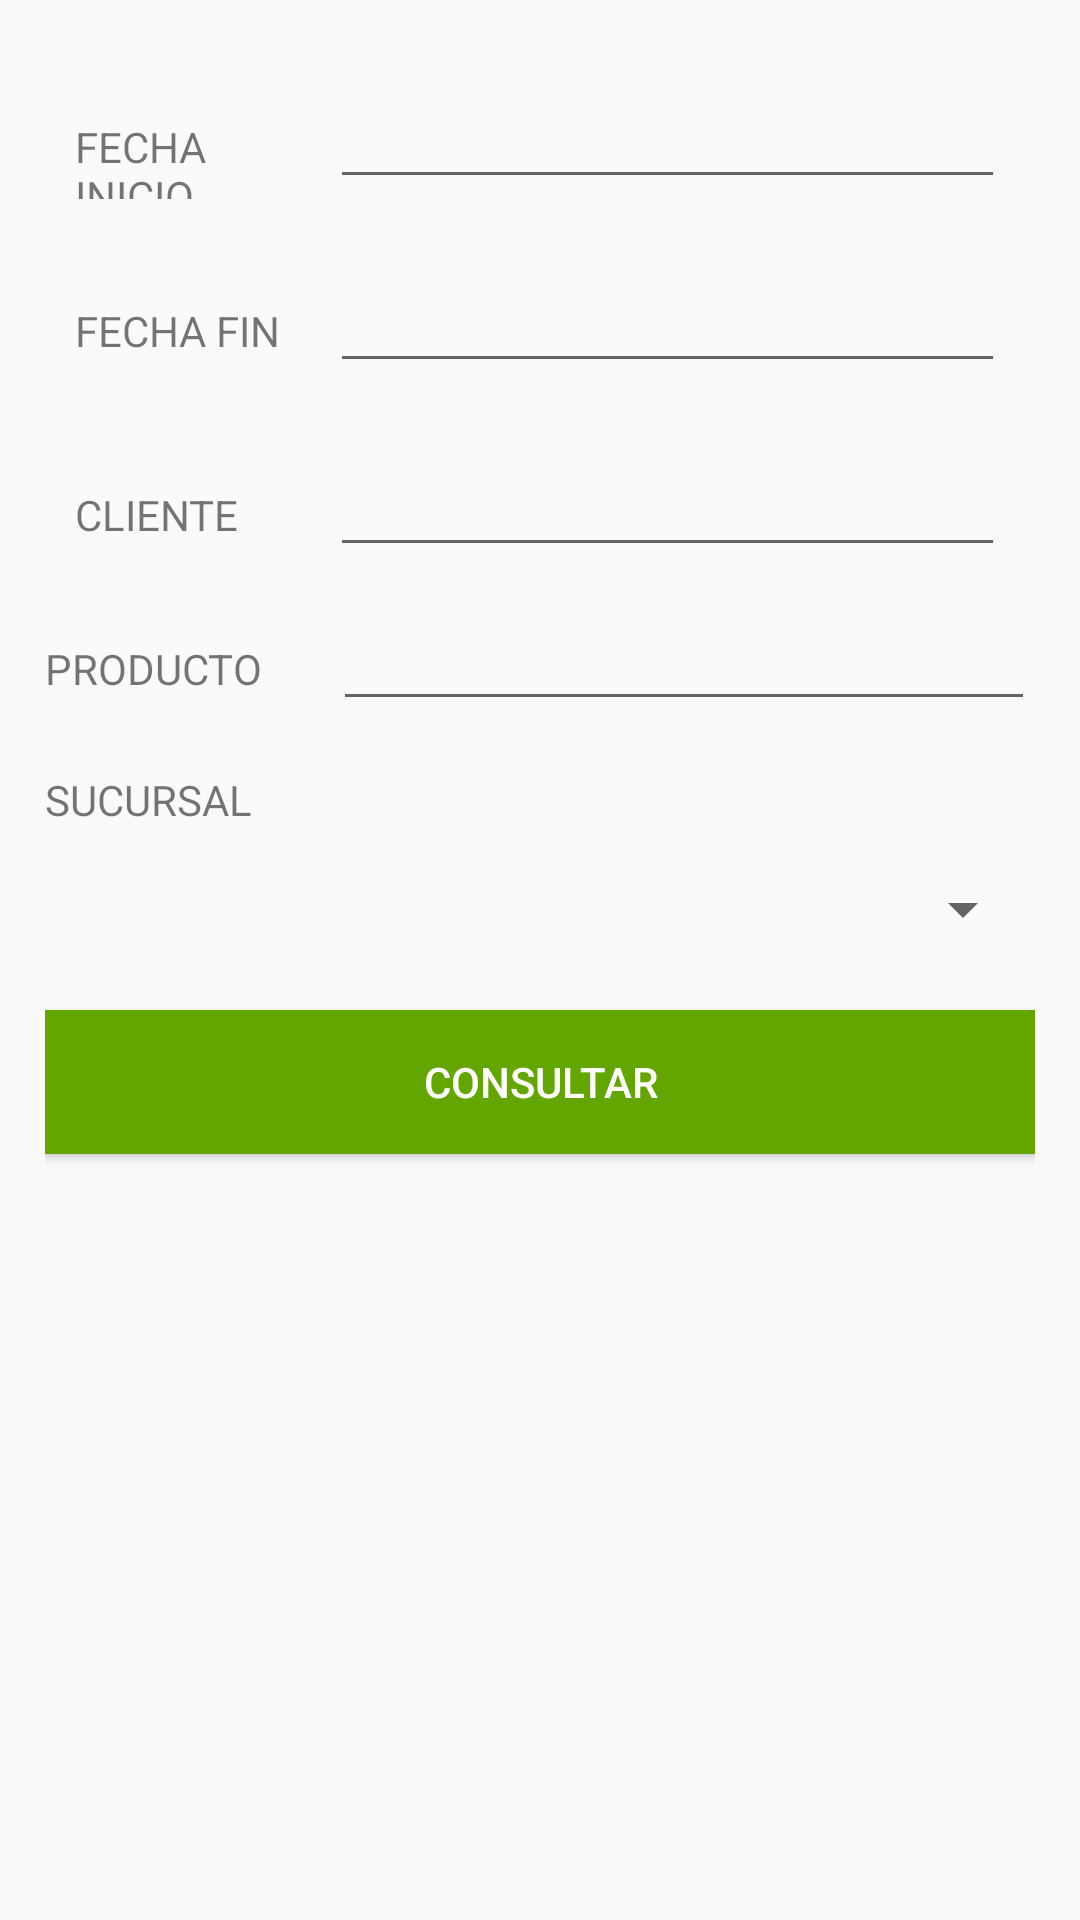

Reconstruct the res/layout file that produces this screen, plus the resources it refers to.
<!-- AndroidManifest.xml: application theme AppTheme -->
<!-- res/layout/activity_ventas_netas_xcdp.xml -->
<?xml version="1.0" encoding="utf-8"?>

<LinearLayout xmlns:android="http://schemas.android.com/apk/res/android"

    xmlns:app="http://schemas.android.com/apk/res-auto"
    xmlns:tools="http://schemas.android.com/tools"
    android:padding="15dp"
    android:layout_width="match_parent"
    android:layout_height="match_parent"
    android:orientation="vertical"
    tools:context=".VentasNetas_xcdp">

    <LinearLayout
        android:padding="10dp"
        android:layout_width="match_parent"
        android:layout_height="wrap_content"
        android:orientation="horizontal"

        >

        <TextView
            android:id="@+id/textView6"
            android:layout_width="70dp"
            android:layout_height="wrap_content"
            android:layout_weight="1"
            android:text="FECHA INICIO" />

        <EditText
            android:tag="txtFechaInicio"
            android:id="@+id/txtFechaInicio"
            android:editable="false"
            android:clickable="true"
            android:layout_width="wrap_content"
            android:layout_height="wrap_content"
            android:layout_weight="1"
            android:ems="10"
            android:inputType="date" />

    </LinearLayout>

    <LinearLayout
        android:padding="10dp"
        android:layout_width="match_parent"
        android:layout_height="wrap_content"
        android:orientation="horizontal">


        <TextView
            android:id="@+id/textView12"
            android:layout_width="70dp"
            android:layout_height="wrap_content"
            android:layout_weight="1"
            android:text="FECHA FIN" />

        <EditText
            android:tag="txtFechaFin"
            android:id="@+id/txtFechaFin"
            android:layout_width="wrap_content"
            android:layout_height="wrap_content"
            android:layout_weight="1"
            android:ems="10"
            android:editable="false"
            android:clickable="true"

            android:inputType="date" />

    </LinearLayout>

    <LinearLayout
        android:padding="10dp"
        android:layout_width="match_parent"
        android:layout_height="wrap_content"
        android:orientation="horizontal">

        <TextView
            android:id="@+id/textView3"
            android:layout_width="70dp"
            android:layout_height="wrap_content"
            android:layout_weight="1"
            android:text="CLIENTE" />

        <EditText
            android:id="@+id/txtCliente"
            android:layout_width="wrap_content"
            android:layout_height="wrap_content"
            android:layout_weight="1"
            android:ems="10"
            android:inputType="textPersonName"
            android:text="" />
    </LinearLayout>


    <LinearLayout
        android:layout_width="match_parent"
        android:layout_height="wrap_content"
        android:orientation="horizontal">

        <TextView
            android:id="@+id/prdView"
            android:layout_width="wrap_content"
            android:layout_height="wrap_content"
            android:layout_weight="1"
            android:text="PRODUCTO" />

        <EditText
            android:id="@+id/txtProducto"
            android:layout_width="wrap_content"
            android:layout_height="wrap_content"
            android:layout_weight="1"
            android:ems="10"
            android:inputType="textPersonName"
            android:text="" />
    </LinearLayout>

    <TextView
        android:id="@+id/textView9"
        android:layout_marginTop="50px"
        android:layout_width="match_parent"
        android:layout_height="wrap_content"
        android:text="SUCURSAL" />

    <Spinner
        android:id="@+id/spinnerSucs"
        android:layout_marginTop="10dp"
        android:layout_width="match_parent"
        android:layout_height="34dp" />

    <Button
        android:layout_marginTop="50px"
        android:id="@+id/btnConsultar"
        android:layout_width="match_parent"
        android:layout_height="wrap_content"
        android:textColor="#ffffff"
        android:background="@color/colorPrimary"
        android:text="CONSULTAR" />

</LinearLayout>
<!-- resources referenced by this layout -->
<resources>
  <color name="colorPrimary">#64a600</color>
  <style name="AppTheme" parent="Theme.AppCompat.Light.DarkActionBar">
          
          <item name="colorPrimary">@color/colorPrimary</item>
          <item name="colorPrimaryDark">@color/colorPrimaryDark</item>
          <item name="colorAccent">@color/colorAccent</item>
      </style>
  <color name="colorPrimaryDark">#00574B</color>
  <color name="colorAccent">#e8e63273</color>
</resources>
